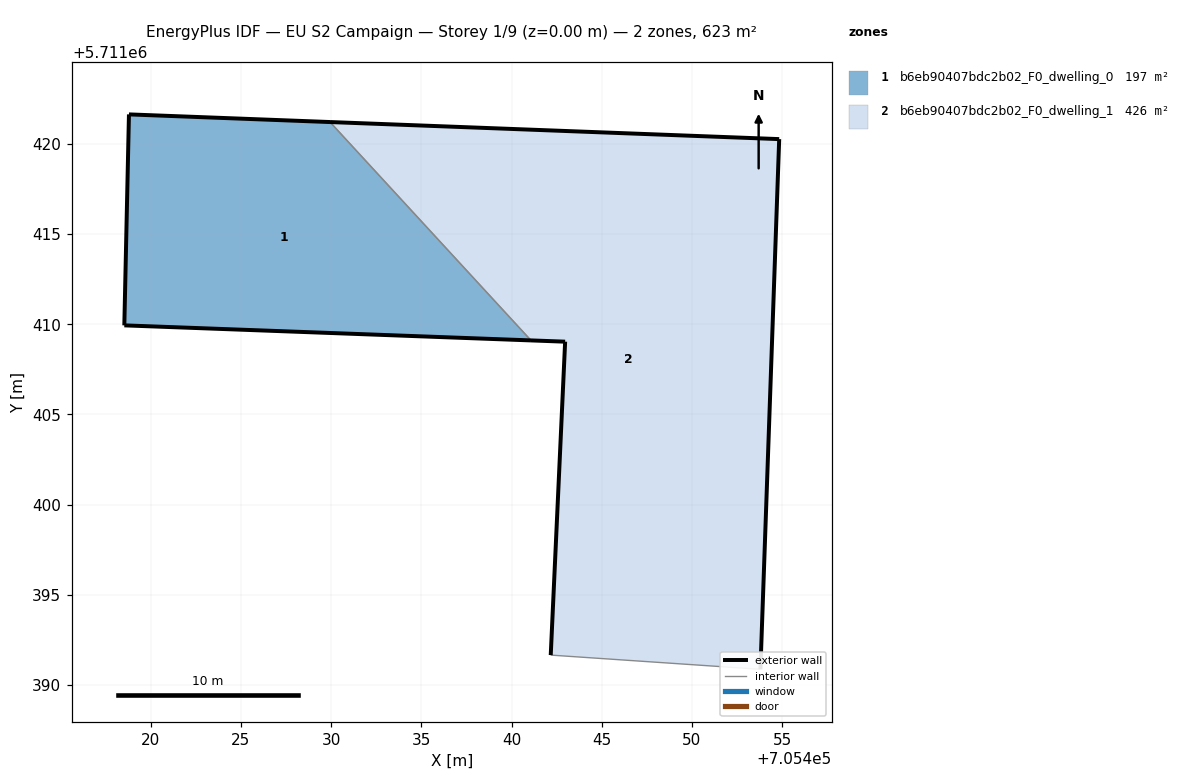
=== STOREY PLAN SPEC (per zone: floor XY polygon, exterior-wall plan segments, windows/doors) ===
zone 1: b6eb90407bdc2b02_F0_dwelling_0  (197.0 m²)
  floor: (705441.08, 5711409.10) (705429.94, 5711421.21) (705418.80, 5711421.63) (705418.54, 5711409.94)
  exterior wall: (705441.08, 5711409.10) – (705418.54, 5711409.94)  [22.6 m]
  exterior wall: (705418.54, 5711409.94) – (705418.80, 5711421.63)  [11.7 m]
  exterior wall: (705418.80, 5711421.63) – (705429.94, 5711421.21)  [11.2 m]
  interior walls: 1
zone 2: b6eb90407bdc2b02_F0_dwelling_1  (426.2 m²)
  floor: (705453.79, 5711390.87) (705454.83, 5711420.26) (705429.94, 5711421.21) (705441.08, 5711409.10) (705442.97, 5711409.03) (705442.17, 5711391.66)
  exterior wall: (705429.94, 5711421.21) – (705454.83, 5711420.26)  [24.9 m]
  exterior wall: (705454.83, 5711420.26) – (705453.79, 5711390.87)  [29.4 m]
  exterior wall: (705442.17, 5711391.66) – (705442.97, 5711409.03)  [17.4 m]
  exterior wall: (705442.97, 5711409.03) – (705441.08, 5711409.10)  [1.9 m]
  interior walls: 2

=== DERIVED (storey summary) ===
Building: EU S2 Campaign
Storey: 1 of 9  (floor level z = 0.00 m)
Storey gross floor area: 623.1 m²
Zones on this storey: 2
  - b6eb90407bdc2b02_F0_dwelling_0: floor 197.0 m²; exterior wall 45.4 m (136.2 m²); WWR 0.0%
  - b6eb90407bdc2b02_F0_dwelling_1: floor 426.2 m²; exterior wall 73.6 m (220.8 m²); WWR 0.0%
Zone adjacency (shared interzone walls):
  - b6eb90407bdc2b02_F0_dwelling_0 ↔ b6eb90407bdc2b02_F0_dwelling_1